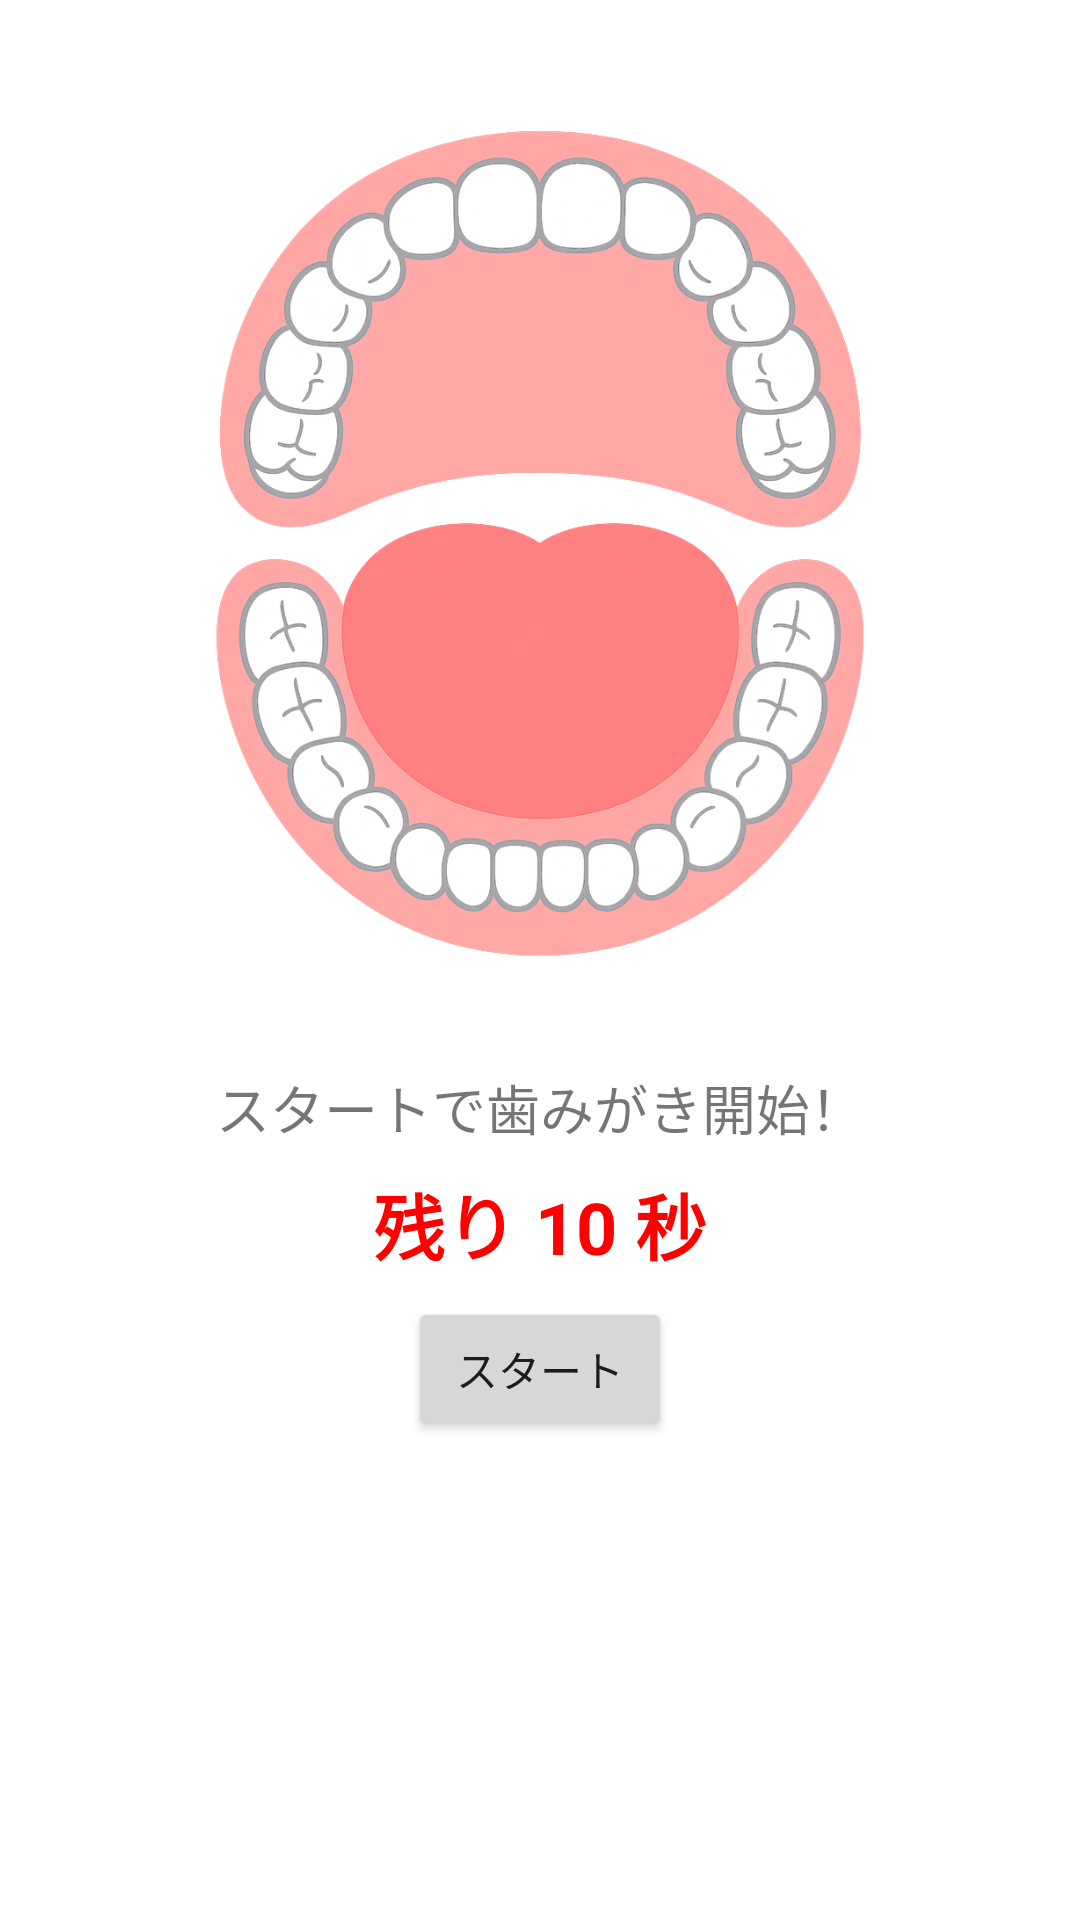

Layout XML and referenced resources for this Android screen:
<!-- AndroidManifest.xml: activity theme Theme.Haburasiapp -->
<!-- res/layout/activity_brushing_guide.xml -->
<?xml version="1.0" encoding="utf-8"?>

<androidx.constraintlayout.widget.ConstraintLayout
    xmlns:android="http://schemas.android.com/apk/res/android"
    xmlns:app="http://schemas.android.com/apk/res-auto"
    xmlns:tools="http://schemas.android.com/tools"
    android:layout_width="match_parent"
    android:layout_height="match_parent"
    tools:context=".BrushingGuideActivity">

    
    <ImageView
        android:id="@+id/toothImage"
        android:layout_width="300dp"
        android:layout_height="300dp"
        android:src="@drawable/tooth_base"
        android:scaleType="fitCenter"
        app:layout_constraintTop_toTopOf="parent"
        app:layout_constraintStart_toStartOf="parent"
        app:layout_constraintEnd_toEndOf="parent"
        android:layout_marginTop="32dp" />

    <TextView
        android:id="@+id/timerText"
        android:layout_width="wrap_content"
        android:layout_height="wrap_content"
        android:text="残り 10 秒"
        android:textSize="24sp"
        android:textStyle="bold"
        android:textColor="#FF0000"
        app:layout_constraintTop_toBottomOf="@id/guideText"
        app:layout_constraintStart_toStartOf="parent"
        app:layout_constraintEnd_toEndOf="parent"
        android:layout_marginTop="8dp" />


    
    <ImageView
        android:id="@+id/highlightImage"
        android:layout_width="300dp"
        android:layout_height="300dp"
        android:scaleType="fitCenter"
        android:visibility="invisible"
        app:layout_constraintTop_toTopOf="@id/toothImage"
        app:layout_constraintStart_toStartOf="@id/toothImage"
        app:layout_constraintEnd_toEndOf="@id/toothImage" />

    
    <TextView
        android:id="@+id/guideText"
        android:layout_width="wrap_content"
        android:layout_height="wrap_content"
        android:text="スタートで歯みがき開始！"
        android:textSize="18sp"
        android:textAlignment="center"
        app:layout_constraintTop_toBottomOf="@id/toothImage"
        app:layout_constraintStart_toStartOf="parent"
        app:layout_constraintEnd_toEndOf="parent"
        android:layout_marginTop="24dp" />

    
    <Button
        android:id="@+id/startButton"
        android:layout_width="wrap_content"
        android:layout_height="wrap_content"
        android:text="スタート"
        app:layout_constraintTop_toBottomOf="@id/guideText"
        app:layout_constraintStart_toStartOf="parent"
        app:layout_constraintEnd_toEndOf="parent"
        android:layout_marginTop="50dp" />

</androidx.constraintlayout.widget.ConstraintLayout>
<!-- resources referenced by this layout -->
<resources>
  <!-- drawable tooth_base: png bitmap (drawable, 1028551 bytes) -->
  <style name="Theme.Haburasiapp" parent="Theme.MaterialComponents.DayNight.DarkActionBar">
          
          <item name="colorPrimary">@color/purple_500</item>
          <item name="colorPrimaryVariant">@color/purple_700</item>
          <item name="colorOnPrimary">@color/white</item>
          
          <item name="colorSecondary">@color/teal_200</item>
          <item name="colorSecondaryVariant">@color/teal_700</item>
          <item name="colorOnSecondary">@color/black</item>
          
          <item name="android:statusBarColor" tools:targetApi="l">@android:color/transparent</item>
          
      </style>
  <!-- not gathered from this repository: default colours our renderer supplied (Android Studio template values) -->
  <color name="purple_500">#FF6200EE</color>
  <color name="purple_700">#FF3700B3</color>
  <color name="teal_200">#FF03DAC5</color>
  <color name="teal_700">#FF018786</color>
  <color name="black">#FF000000</color>
  <color name="white">#FFFFFFFF</color>
</resources>
